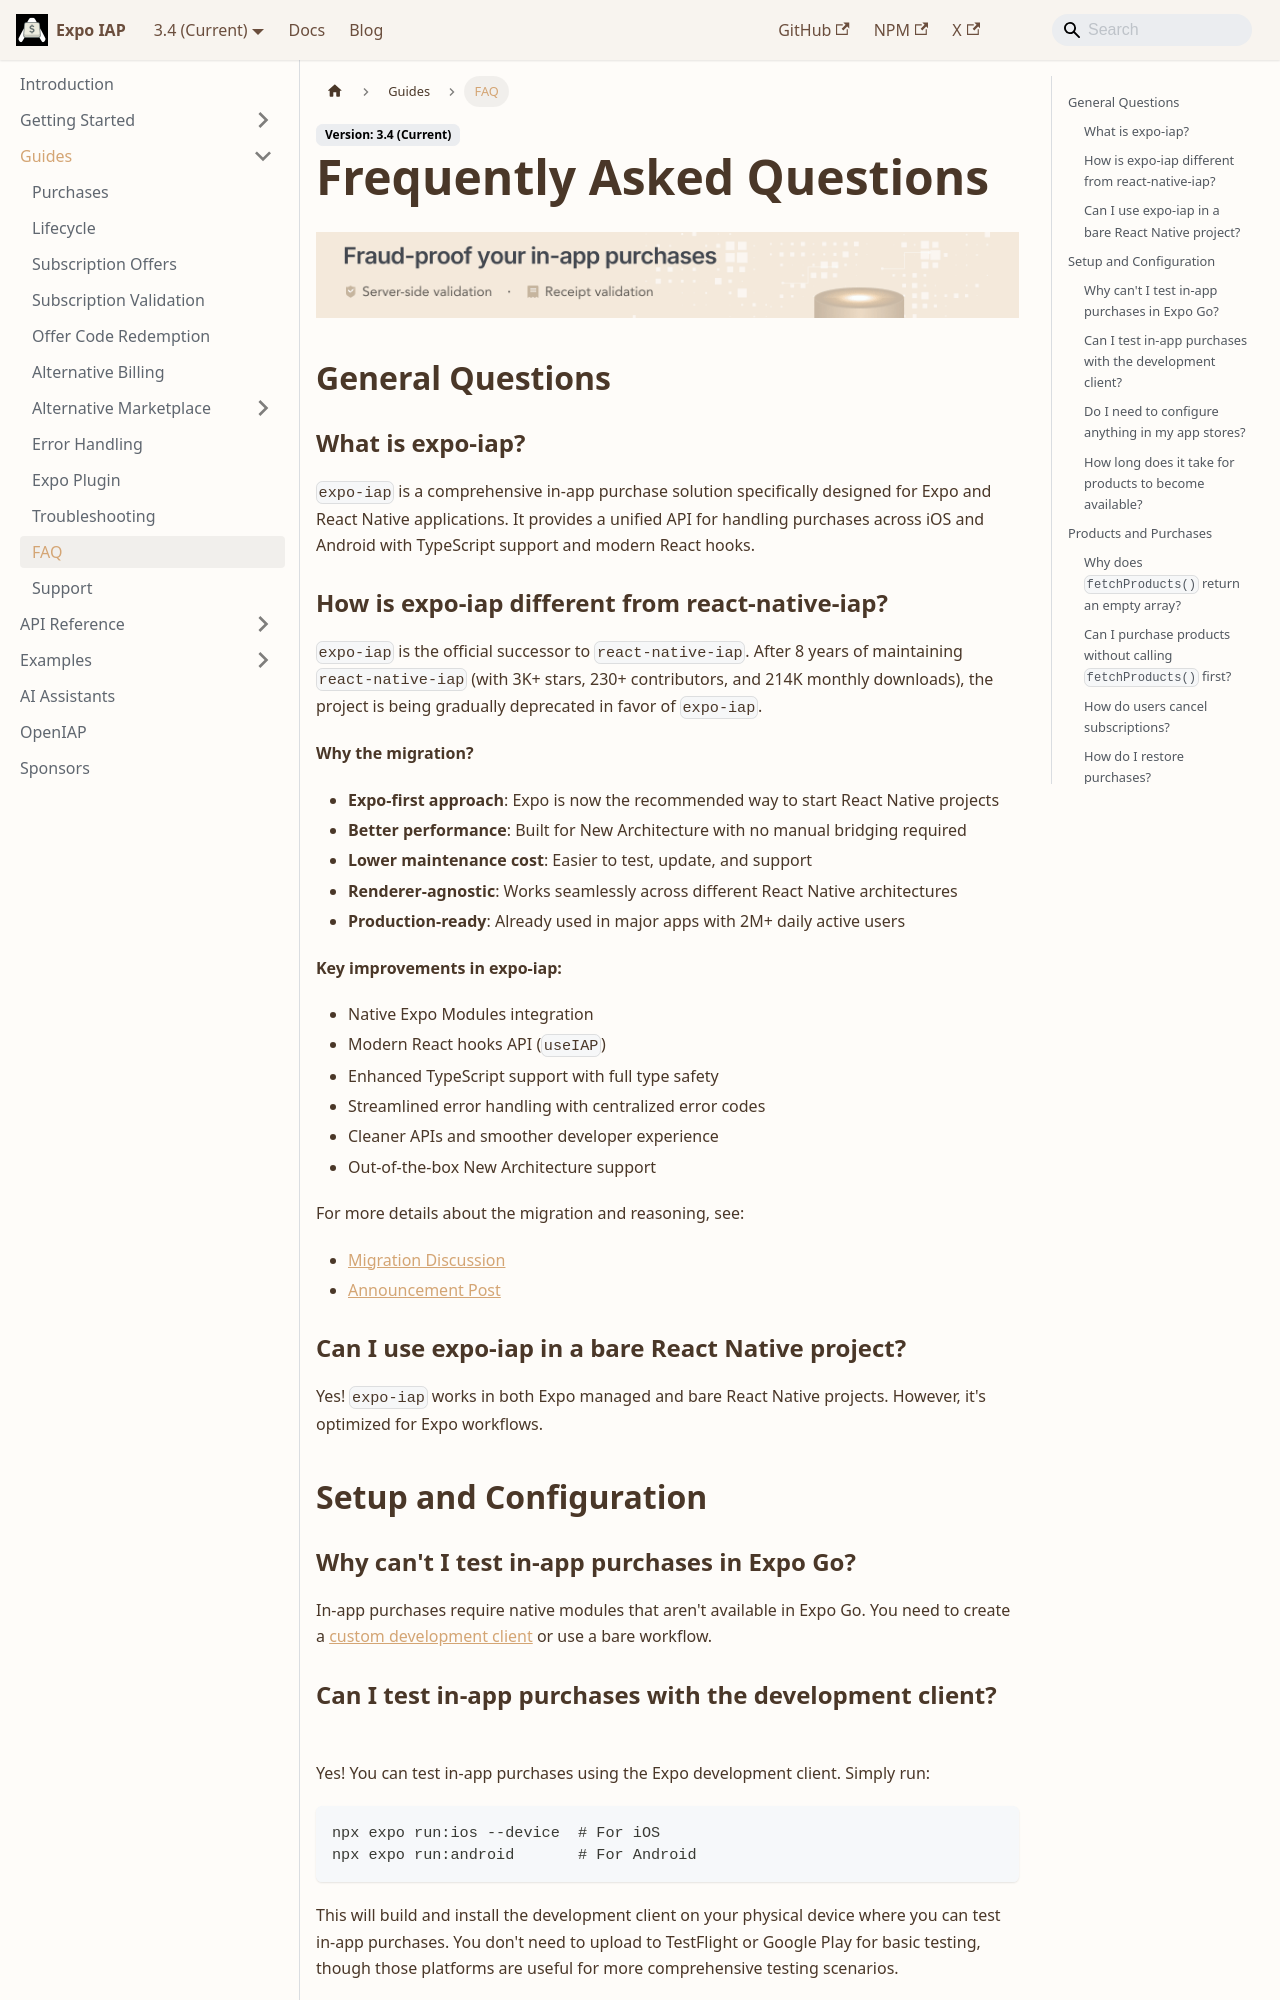

repository: hyochan/expo-iap · page: guides/faq/index.html · generator: docusaurus

---
title: Frequently Asked Questions
sidebar_label: FAQ
sidebar_position: 6
---

import IapKitBanner from "@site/src/uis/IapKitBanner";
import IapKitLink from "@site/src/uis/IapKitLink";

# Frequently Asked Questions

<IapKitBanner />

## General Questions

### What is expo-iap?

`expo-iap` is a comprehensive in-app purchase solution specifically designed for Expo and React Native applications. It provides a unified API for handling purchases across iOS and Android with TypeScript support and modern React hooks.

### How is expo-iap different from react-native-iap?

`expo-iap` is the official successor to `react-native-iap`. After 8 years of maintaining `react-native-iap` (with 3K+ stars, 230+ contributors, and 214K monthly downloads), the project is being gradually deprecated in favor of `expo-iap`.

**Why the migration?**

- **Expo-first approach**: Expo is now the recommended way to start React Native projects
- **Better performance**: Built for New Architecture with no manual bridging required
- **Lower maintenance cost**: Easier to test, update, and support
- **Renderer-agnostic**: Works seamlessly across different React Native architectures
- **Production-ready**: Already used in major apps with 2M+ daily active users

**Key improvements in expo-iap:**

- Native Expo Modules integration
- Modern React hooks API (`useIAP`)
- Enhanced TypeScript support with full type safety
- Streamlined error handling with centralized error codes
- Cleaner APIs and smoother developer experience
- Out-of-the-box New Architecture support

For more details about the migration and reasoning, see:

- [Migration Discussion](https://github.com/hyochan/react-native-iap/discussions/2754)
- [Announcement Post](https://x.com/hyodotdev/status/1939420943665049961)

### Can I use expo-iap in a bare React Native project?

Yes! `expo-iap` works in both Expo managed and bare React Native projects. However, it's optimized for Expo workflows.

## Setup and Configuration

### Why can't I test in-app purchases in Expo Go?

In-app purchases require native modules that aren't available in Expo Go. You need to create a [custom development client](https://docs.expo.dev/development/create-development-builds/) or use a bare workflow.
